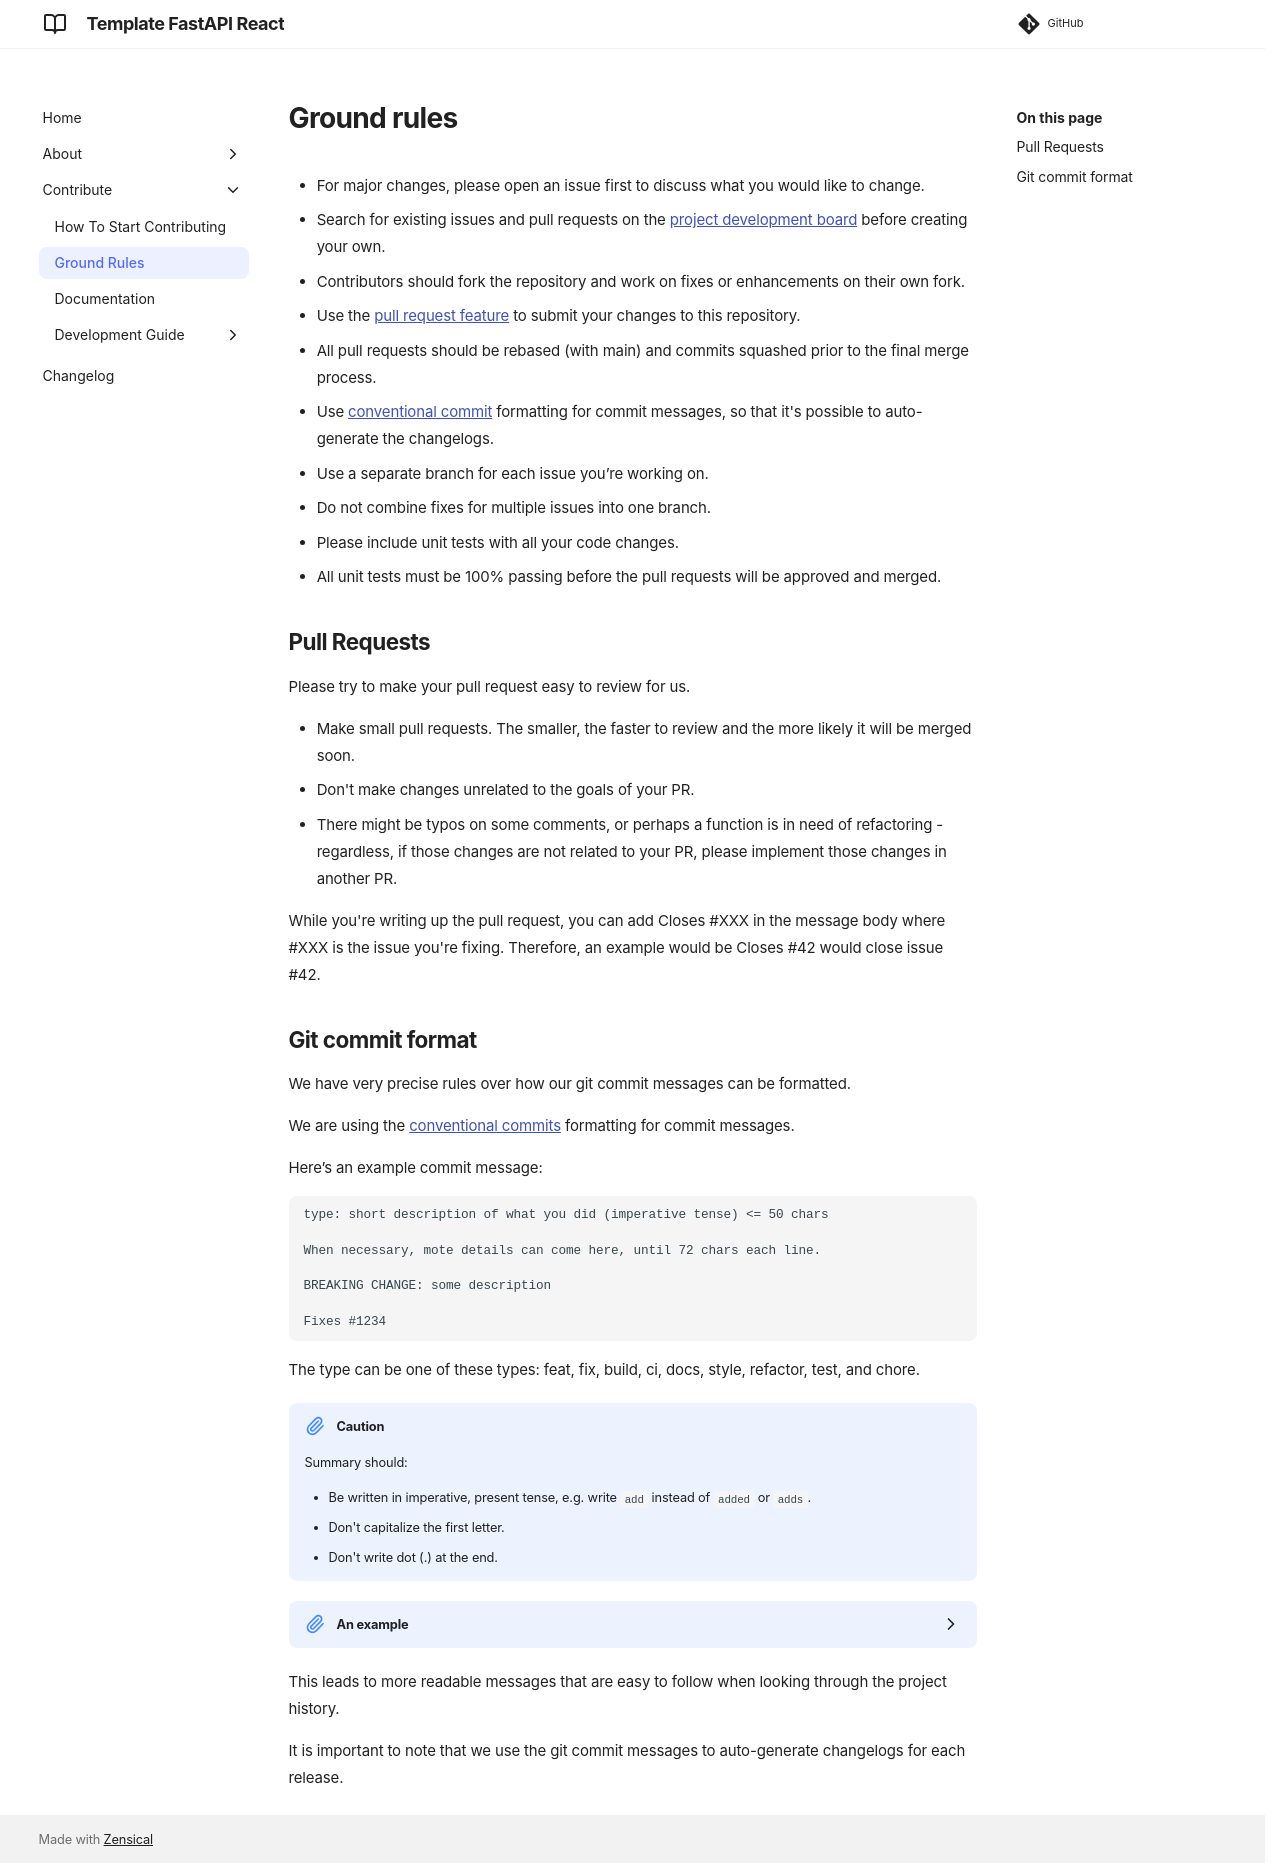

repository: equinor/template-fastapi-react · page: contribute/02-ground-rules/index.html · generator: mkdocs

# Ground rules

* For major changes, please open an issue first to discuss what you would like to change.
  * Search for existing issues and pull requests on the [project development board](https://github.com/equinor/template-fastapi-react/projects/1) before creating your own.
* Contributors should fork the repository and work on fixes or enhancements on their own fork.
  * Use the [pull request feature](https://docs.github.com/en/pull-requests/collaborating-with-pull-requests/proposing-changes-to-your-work-with-pull-requests/creating-a-pull-request-from-a-fork) to submit your changes to this  repository.
  * All pull requests should be rebased (with main) and commits squashed prior to the final merge process.
  * Use [conventional commit](https://www.conventionalcommits.org/en/v1.0.0/) formatting for commit messages, so that it's possible to auto-generate the changelogs.
* Use a separate branch for each issue you’re working on.
  * Do not combine fixes for multiple issues into one branch.
* Please include unit tests with all your code changes.
  * All unit tests must be 100% passing before the pull requests will be approved and merged.

## Pull Requests

Please try to make your pull request easy to review for us.

* Make small pull requests. The smaller, the faster to review and the more likely it will be merged soon.
* Don't make changes unrelated to the goals of your PR.
  * There might be typos on some comments, or perhaps a function is in need of refactoring - regardless, if those changes are not related to your PR, please implement those changes in another PR.

While you're writing up the pull request, you can add Closes #XXX in the message body where #XXX is the issue you're fixing. Therefore, an example would be Closes #42 would close issue #42.

## Git commit format

We have very precise rules over how our git commit messages can be formatted.

We are using the [conventional commits](https://www.conventionalcommits.org/en/v1.0.0/) formatting for commit messages.

Here’s an example commit message:

```
type: short description of what you did (imperative tense) <= 50 chars

When necessary, mote details can come here, until 72 chars each line.

BREAKING CHANGE: some description

Fixes #1234
```

The type can be one of these types: feat, fix, build, ci, docs, style, refactor, test, and chore.

!!! caution "Caution"

    Summary should:

    * Be written in imperative, present tense, e.g. write `add` instead of `added` or `adds`.
    * Don't capitalize the first letter.
    * Don't write dot (.) at the end.

<details>
   <summary>An example</summary>

patches (1.0.0 → 1.0.1)

```
git commit -a -m "fix(parsing): fixed a bug in our parser"
```

features (1.0.0 → 1.1.0)

```
git commit -a -m "feat(parser): we now have a parser \o/"
```

breaking changes (1.0.0 → 2.0.0)

```
git commit -a -m "feat(new-parser): introduces a new parsing library
BREAKING CHANGE: new library does not support foo-construct"
```

Complete:

```
refactor!: foo-bar replaces bar-foo

bar-foo does not fit other solutions, use standard convention foo-bar

AB#11
Closes #22, AB#33, equinor/otherrepo#44

BREAKING CHANGE:

'bar-foo' command has changed from 'bar-foo' to 'foo-bar'

To migrate your project, change all command where you use 'bar-foo' with 'foo-bar'

Co-authored-by: Elliot Alderson
```

</details>

This leads to more readable messages that are easy to follow when looking through the project history.

It is important to note that we use the git commit messages to auto-generate changelogs for each release.

<!---
### Trunk based development

* The main branch should always be deployable.

* We release directly from the trunk and do not create a branch for a release.

* Do not to commit directly to the trunk instead one should create a short lived feature branch (should not last for more than 1-3 days).
-->
